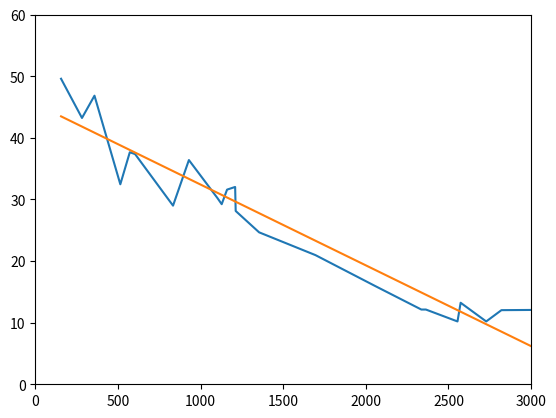

The matplotlib source for this figure:
import numpy as np
import matplotlib.pyplot as plt

# x = [102.2395906430023, 289.86942955834525, 497.50935704959943, 688.7344027686181, 891.2222786656959, 1087.6561975854852, 1295.553232945087, 1487.035329186388, 1682.8249379169683]
# y = [-64.79, -66.53, -70.66, -83.54, -73.75, -77.1, -82.86, -81.75, -81.93]

x = [156.20499351813308, 282.842712474619, 358.4689665786984, 514.78150704935, 572.1887800367987, 604.1522986797286, 833.6066218546971, 929.6235797353679, 1102.2250223978767, 1128.0514172678477, 1160.4309544302928, 1209.3386622447824, 1212.641744292188, 1354.2894816101912, 1695.3170794869025, 2057.692882818036, 2335.679772571574, 2363.2604596192946, 2554.4079548889604, 2573.441275801723, 2728.094573140748, 2820.248216026384, 3000.4166377354995]
y = [-60.4, -66.76666666666667, -63.15, -77.53333333333333, -72.33333333333333, -72.63333333333334, -81.0, -73.6, -79.76666666666667, -80.76666666666667, -78.4, -77.96666666666667, -81.86666666666666, -85.33333333333333, -89.03333333333333, -94.06666666666666, -97.86666666666666, -97.86666666666666, -99.8, -96.76666666666667, -99.8, -97.96666666666667, -97.93333333333334]



y1 = []
for i in y:
    y1.append(i+110)

y= y1

fit = np.polyfit(x,y,1)
fit_fn = np.poly1d(fit) 
# fit_fn is now a function which takes in x and returns an estimate for y

plt.plot(x,y, x, fit_fn(x))
# plt.xlim(0, 5)
# plt.ylim(0, 12)
# plt.xscale('log')
plt.axis([0, x[-1], 0 ,60])
plt.show()